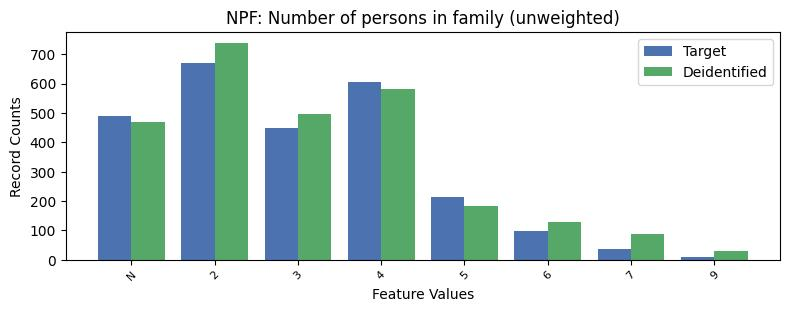

Source data for this figure (header and first rows):
, NPF, count_target, count_deidentified
0, 2, 669, 739
1, 4, 606, 583
2, -1, 489, 468
3, 3, 448, 496
4, 5, 214, 183
5, 6, 98, 129
6, 7, 35, 87
7, 9, 9, 31
